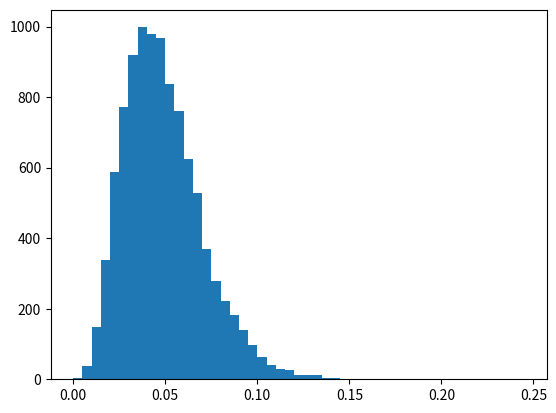

Write the Python code that produced this figure. (Note: this script raises an exception after producing the figure.)
import itertools
import random
import matplotlib.pyplot as plt

### Probabilistic Programming From Scratch ###

## A simple algorithm for Bayesian inference ##

# Let's take a specific data analysis problem: a simple A/B test for a website.
# Suppose our site has two layouts.
# During our test, 4% of visitors to layout A convert (i.e., buy something, sign up for the mailing list, whatever), and 5% to layout B convert.
# Clearly, layout B is better, so we should use that layout, right?
# But what if I tell you it was a very small test?

n_visitors_a = 100  # number of visitors shown layout A
n_conv_a = 4        # number of visitors shown layout A who converted

n_visitors_b = 40
n_conv_b = 2

# Are we sure B is better?
# What if it costs a shipload of money to change the layout if we're wrong?
# Are we sure enough?
# If not, how much data do we need to be sure?
# We can use a simple algorithm for Bayesian inference to quantify how confident we are with our decision that layout B is better.
# Specifically, we're going to use an inference algorithm called Approximate Bayesian Computation (ABC):

def posterior_sampler(data, prior_sampler, simulate):
    """
    Yield samples from the posterior by Approximate Bayesian Computation.
    """
    for p in prior_sampler:
        if simulate(p) == data:
            yield p
# https://stackoverflow.com/questions/231767/what-does-the-yield-keyword-do-in-python
# https://docs.python.org/3/reference/expressions.html?#yield-expressions

# The function above turns the prior distribution into the posterior.
# Samples from the prior distribution are our best guesses of the values of the unknown parameter of our system.
# Samples from the posterior distribution are the guesses of the same parameters made after the experiment, in the light of the data we have gathered.
# Once you have the posterior, you can answer concrete questions about the implications of the data, such as how likely it is that layout B is better.
# Abstracted away in that little posterior_sampler() generator function is an extremely lightweight probabilistic programming system.


## Using the sampler to finish our A/B test ##

# Let's use it to finish our A/B test, starting with layout A.
# We need to prepare three arguments: data, prior_sampler and simulate.
# We already have the data for our A/B test.
# Let's now write a function that simulates the conversion of n_visitors visitors to a website with known probability p:

def simulate_conversion(p, n_visitors):
    """
    Return number of visitors who convert, given conversion fraction p.
    """
    outcomes = (random.random() < p for i in range(n_visitors))
    return sum(outcomes)

# Here is what happens when we run this function a few times to simulate 100 visitors converting with probability 0.1:
print(simulate_conversion(0.1, 100), simulate_conversion(0.1, 100), simulate_conversion(0.1, 100))
print()

# Effectively, this function runs a fake A/B test in which we already know the conversion fraction.

# Finally, we need prior_sampler.
# This should be a generator that yields a large (potentially infinite) number of guesses for the conversion fraction of a layout.

def uniform_prior_sampler():
    """
    Yield random numbers in interval (0, 1).
    """
    while True:
        yield random.random()

# Now let's write a function that will allow us to see a few samples from this generator.

def take(n, iterable):
    """
    Return first n items of the iterable as a list.
    """
    return list(itertools.islice(iterable, n))

# We can use the take() function to draw three samples from our so-called 'uniform' prior sample like so:

print(take(3, uniform_prior_sampler()))
print()

# Now we're ready to run posterior_sampler() to create an object that will yield up smaples from the posterior distribution for layout A's conversion fraction:

posterior_a_sampler = posterior_sampler(
    data=n_conv_a,
    prior_sampler=uniform_prior_sampler(),
    simulate=lambda p: simulate_conversion(p, n_visitors_a)
)

# The lambda function bakes in the number of visitors for layout A into the simulate argument.
# This is known as 'partial evaluation' and can also be accomplished using functools.partial.

# To get a few samples from the posterior, we can use take() again:

print(take(3, posterior_a_sampler))
print()

# These are three guesses for the unknown conversion fraction of layout A, each of which is reasonably close to 4% (we had 4 conversions from 100 visitors).

# We can use the results above to build up a picture of their distribution by getting thousands of samples from posterior_sampler() and plotting a histogram:

a_samples = take(10000, posterior_a_sampler)
abbins = [i/200.0 for i in range(50)]  # 50 bins between 0 and 0.25
plt.hist(a_samples, bins=abbins, normed=True)  # normed=True gives a probability density function
plt.xlim(0, max(abbins));
plt.show()

# Run the program to display the plot, and it will display the posterior distribution for the conversion fraction of layout A.
# The above plot is a full picture of our knowledge after the experiment.

# The posterior distribution is the object we use to answer concrete questions about our knowledge after an experiment.
# We can, for example, use this one to say how likely it is that layout A's conversion fraction is greater than 10%.
# We can do this by measuring the fraction of a_samples for which that is true:

print(sum(a > 0.1 for a in a_samples)/len(a_samples))
print()

# Again, we're using the fact that the sum of an iterable of booleans is equal to the number of true elements.
# The above code tells us that there's a ~2% chance that layout A's conversion fraction is greater than 10%.
# By the same token, we know that there is a ~98% chance that it's less than 10%.


## Completing the A/B test ##

# To complete the A/B test, we also need the posterior for layout B.
# Let's suppose that layout B is not brand new.
# We do have a rough idea of its conversion fraction before we conduct the experiment.
# Perhaps we think it's 6%, plus or minus a couple of per cent.
# In this case, uniform_prior_sampler is not appropriate, but something like this would work well:

def normal_prior_sampler(mu=0.06, sigma=0.02):
    """
    Yield stream of samples from N(mu, sigma) in interval (0, 1).
    """
    while True:
        x = random.normalvariate(mu, sigma)
        if 0 <= x <= 1:
            yield x

# Mathematically, this function samples from a normal distribution with a known mean and standard deviation, and support in the interval (0, 1).
# Conceptually, though, it's easier to plot a histogram, and compare this prior to the uniform prior we used for layout A.

plt.hist(take(100000, uniform_prior_sampler()), bins=abbins, label='A', normed=True)
plt.hist(take(100000, normal_prior_sampler()), bins=abbins, label='B', alpha=0.5, normed=True)
plt.title('Prior Distributions')
plt.xlim(0, max(abbins))
plt.legend();
plt.show();

# The guesses for layout B are concentrated around 6%, which captures our prior knowledge.
# Now that we have the prior sampler for layout B, we can make its posterior sampler and take some samples:

posterior_b_sampler = posterior_sampler(
    data=n_conv_b,
    prior_sampler=normal_prior_sampler(),
    simulate=lambda p: simulate_conversion(p, n_visitors_b)
)
b_samples = take(10000, posterior_b_sampler)

# Let's visualize the two sets of posterior samples directly:

plt.hist(a_samples, bins=abbins, label='A', normed=True)
plt.hist(b_samples, bins=abbins, label='B', alpha=0.5, normed=True)
plt.title('Posterior Distributions')
plt.xlim(0, max(abbins));
plt.legend();
plt.show();

# Note the histogram for layout B is to the right of that for layout A.
# This is telling us that layout B is probably better than layout A.
# And we're finally in a position to answer the original question: how confident can we be that layout B is better?

# In this simple case, we can do this by making pairwise comparisons between the two lists of estimates and measuring the fraction of pairs for which the estimated conversion fraction of B is bigger than that for A:

print(sum(b > a for a, b in zip(a_samples, b_samples))/len(a_samples))
print()

# And that's that!
# Given the data and our prior beliefs, we are 66% sure that layout B is better than layout A.
